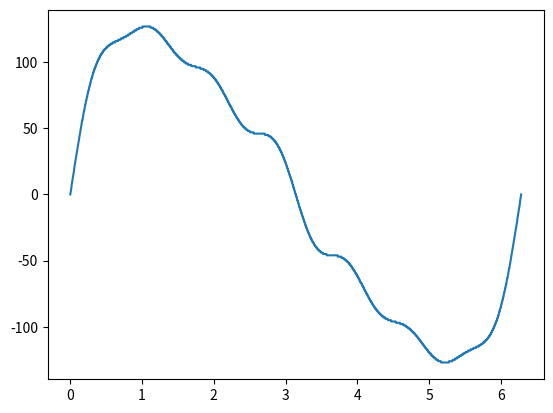

Generate this figure with matplotlib:
import matplotlib.pyplot as plt
import numpy as np

sine1 = 0.63
sine2 = 0.17
sine3 = 0.10
sine4 = 0.03
sine5 = 0.04
sine7 = 0.04

sine_x = np.linspace(0, 2 * np.pi, 2048)

sine1_y = sine1 * np.sin(sine_x)
sine2_y = sine2 * np.sin(2 * sine_x)
sine3_y = sine3 * np.sin(3 * sine_x)
sine4_y = sine4 * np.sin(4 * sine_x)
sine5_y = sine5 * np.sin(5 * sine_x)
sine7_y = sine7 * np.sin(7 * sine_x)

sine_y = sine1_y + sine2_y + sine3_y + sine4_y + sine5_y + sine7_y

sine_y = np.round(sine_y * (127 / max(sine_y)))

plt.plot(sine_x, sine_y)
plt.show()